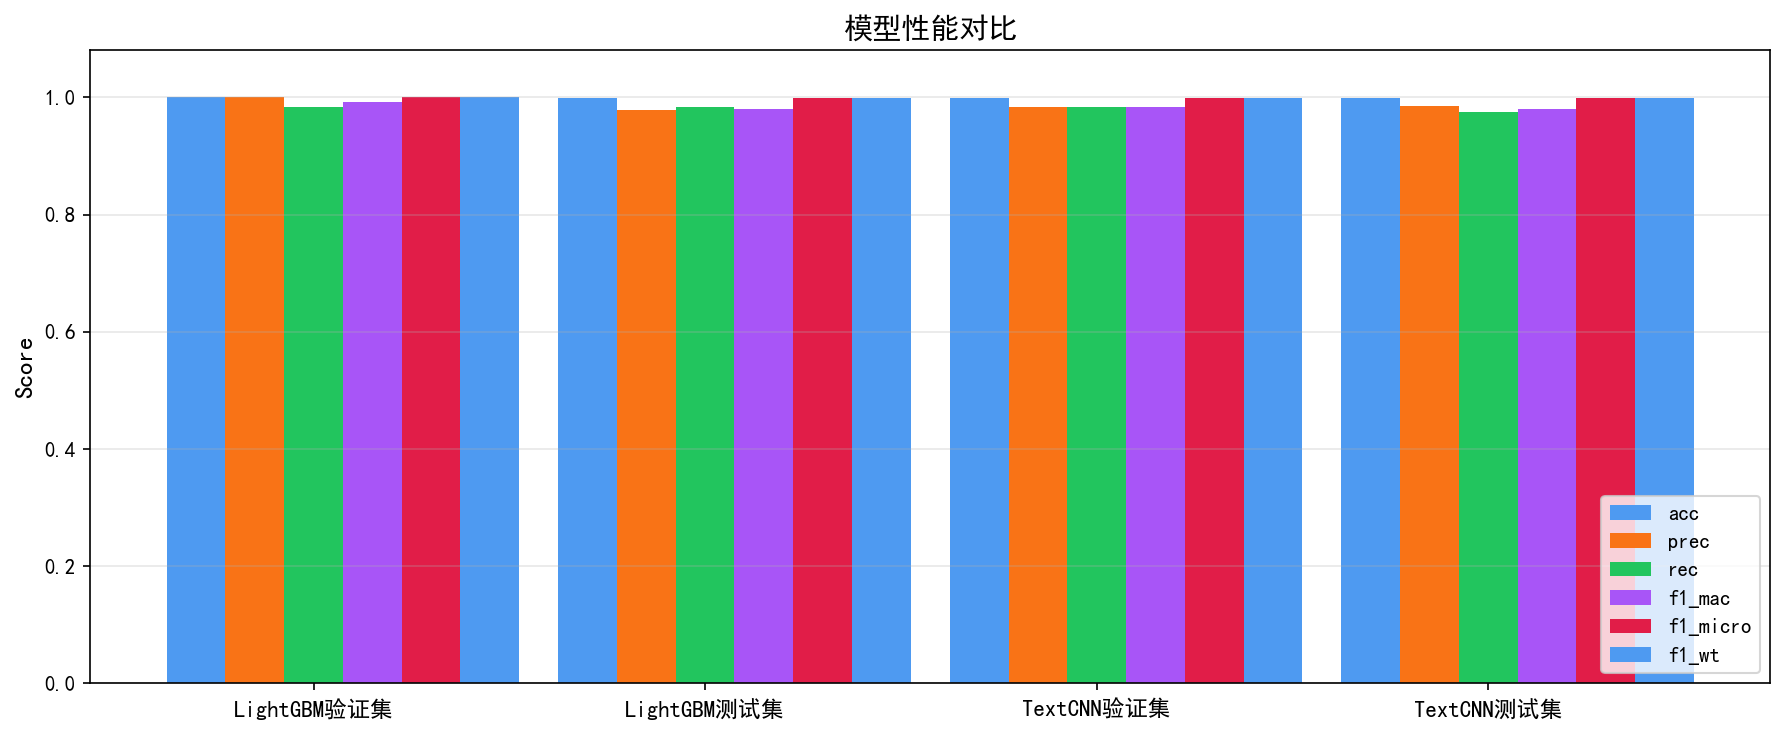

Data behind this chart, as committed beside it:
, acc, prec, rec, f1_mac, f1_micro, f1_wt
LightGBM验证集, 0.9998, 0.9999, 0.9833, 0.9913, 0.9998, 0.9998
LightGBM测试集, 0.9992, 0.9784, 0.9833, 0.9808, 0.9992, 0.9992
TextCNN验证集, 0.9995, 0.9833, 0.9833, 0.9833, 0.9995, 0.9995
TextCNN测试集, 0.9991, 0.9859, 0.9756, 0.9807, 0.9991, 0.9991
